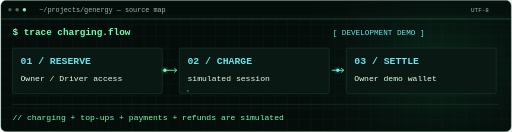
t = 0.00 s
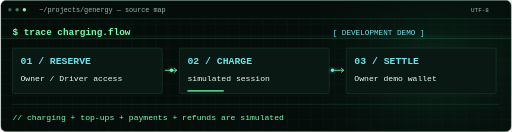
t = 1.40 s
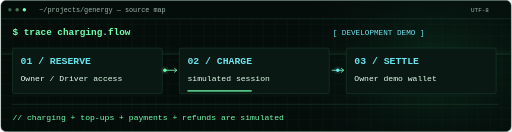
t = 2.50 s
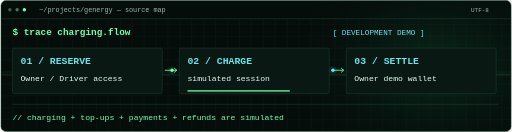
t = 4.00 s
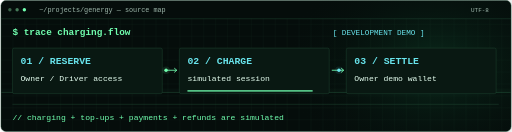
t = 5.25 s
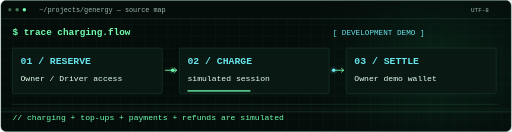
t = 6.65 s

The animated SVG that drew these frames (rendered in a browser with its animation timeline set to each time). Animation: 6 SMIL elements (animate=1,animateMotion=4,animateTransform=1), 1 CSS @keyframes rule; one cycle of 8.00 s, repeats indefinitely.

<svg xmlns="http://www.w3.org/2000/svg" width="1200" height="310" viewBox="0 0 1200 310" role="img" aria-labelledby="title desc">
<title id="title">G Energy — charging and wallet boundaries</title>
<desc id="desc">Animated conceptual engineering schematic, not live telemetry. Project details and source links follow in the README.</desc>
<defs><pattern id="grid" width="28" height="28" patternUnits="userSpaceOnUse"><path d="M28 0H0V28" fill="none" stroke="#123323" stroke-width="0.6"/></pattern><radialGradient id="glow"><stop stop-color="#14663e" stop-opacity="0.32"/><stop offset="1" stop-color="#050d0b" stop-opacity="0"/></radialGradient></defs>
<rect x="1" y="1" width="1198" height="308" rx="12" fill="#050d0b" stroke="#214d38"/>
<rect x="2" y="44" width="1196" height="264" fill="url(#grid)"/>
<ellipse cx="1020" cy="155" rx="360" ry="260" fill="url(#glow)"/>
<style>@keyframes blink{0%,48%{opacity:1}49%,100%{opacity:0}}.cursor{animation:blink 1.6s step-end infinite}@media(prefers-reduced-motion:reduce){.motion{display:none}.cursor{animation:none;opacity:1}}</style>
<g class="motion" opacity="0.16"><rect x="2" y="44" width="1196" height="2" fill="#71ffaf"/><rect x="2" y="36" width="1196" height="8" fill="#71ffaf" opacity="0.15"/><animateTransform attributeName="transform" type="translate" from="0 0" to="0 262" dur="8s" repeatCount="indefinite"/></g>
<circle cx="22" cy="23" r="4" fill="#396048"/>
<circle cx="39" cy="23" r="4" fill="#467b59"/>
<circle cx="56" cy="23" r="4" fill="#71ffaf"/>
<text x="91" y="29" fill="#9eb7ab" font-family="Consolas, Courier New, monospace" font-size="16" font-weight="400">~/projects/genergy — source map</text>
<text x="1105" y="29" fill="#9eb7ab" font-family="Consolas, Courier New, monospace" font-size="14" font-weight="400">UTF-8</text>
<path d="M1 44H1199" fill="none" stroke="#214d38" stroke-width="1"/>
<text x="28" y="83" fill="#71ffaf" font-family="Consolas, Courier New, monospace" font-size="22" font-weight="700">$ trace charging.flow</text>
<text x="780" y="83" fill="#69e5ed" font-family="Consolas, Courier New, monospace" font-size="18" font-weight="400">[ DEVELOPMENT DEMO ]</text>
<rect x="28" y="113" width="352" height="107" rx="4" fill="#091812" stroke="#214d38"/>
<text x="47" y="151" fill="#69e5ed" font-family="Consolas, Courier New, monospace" font-size="23" font-weight="700">01 / RESERVE</text>
<text x="47" y="191" fill="#e5fff0" font-family="Consolas, Courier New, monospace" font-size="19" font-weight="400">Owner / Driver access</text>
<path d="M386 165h28m-6 -5 6 5-6 5" fill="none" stroke="#71ffaf" stroke-width="2"/>
<rect x="420" y="113" width="352" height="107" rx="4" fill="#091812" stroke="#214d38"/>
<text x="439" y="151" fill="#69e5ed" font-family="Consolas, Courier New, monospace" font-size="23" font-weight="700">02 / CHARGE</text>
<text x="439" y="191" fill="#e5fff0" font-family="Consolas, Courier New, monospace" font-size="19" font-weight="400">simulated session</text>
<path d="M778 165h28m-6 -5 6 5-6 5" fill="none" stroke="#71ffaf" stroke-width="2"/>
<rect x="812" y="113" width="352" height="107" rx="4" fill="#091812" stroke="#214d38"/>
<text x="831" y="151" fill="#69e5ed" font-family="Consolas, Courier New, monospace" font-size="23" font-weight="700">03 / SETTLE</text>
<text x="831" y="191" fill="#e5fff0" font-family="Consolas, Courier New, monospace" font-size="19" font-weight="400">Owner demo wallet</text>
<path d="M28 245H1170" fill="none" stroke="#214d38" stroke-width="1"/>
<text x="28" y="281" fill="#71ffaf" font-family="Consolas, Courier New, monospace" font-size="19" font-weight="400">// charging + top-ups + payments + refunds are simulated</text>
<g class="motion"><circle r="9" fill="#71ffaf" opacity="0.1"><animateMotion path="M386 165H414" dur="2.5s" begin="0s" repeatCount="indefinite"/></circle><circle r="4" fill="#71ffaf"><animateMotion path="M386 165H414" dur="2.5s" begin="0s" repeatCount="indefinite"/></circle></g>
<g class="motion"><circle r="9" fill="#69e5ed" opacity="0.1"><animateMotion path="M778 165H806" dur="2.5s" begin="-1.25s" repeatCount="indefinite"/></circle><circle r="4" fill="#69e5ed"><animateMotion path="M778 165H806" dur="2.5s" begin="-1.25s" repeatCount="indefinite"/></circle></g>
<rect class="motion" x="439" y="212" width="2" height="3" fill="#71ffaf"><animate attributeName="width" values="2;294;294;2" keyTimes="0;0.7;0.9;1" dur="7s" repeatCount="indefinite"/></rect>
</svg>
